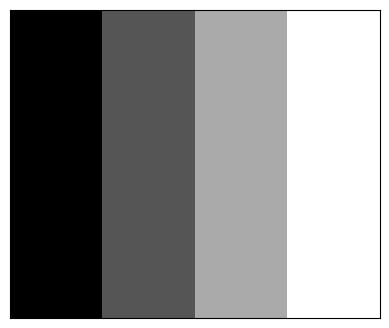

Write the Python code that produced this figure.
import numpy as np
import matplotlib.pyplot as plt

img = np.arange(0, 151, 50).reshape(1, -1)
''' 범위가 150임에도 흰색도 나왔다. cmap='gary' 는 흰색~검은색까지의 continous 하다.
그래서 범위가 주어지면 각 끝점을 cmap의 양끝이라고 생각하고 색상을 입력해준다. 이를 보정하는 방법이 
vmax, vmin을 이용하는 것이다.
vmax=255, vmin=0 을 이용한다
'''
print(img)
img = img.repeat(100, axis=0).repeat(30, axis=1)




fig, ax = plt.subplots(figsize=(8, 4))

ax.imshow(img, cmap='gray')

ax.tick_params(left=False, labelleft=False,
               bottom=False, labelbottom=False)

plt.show()